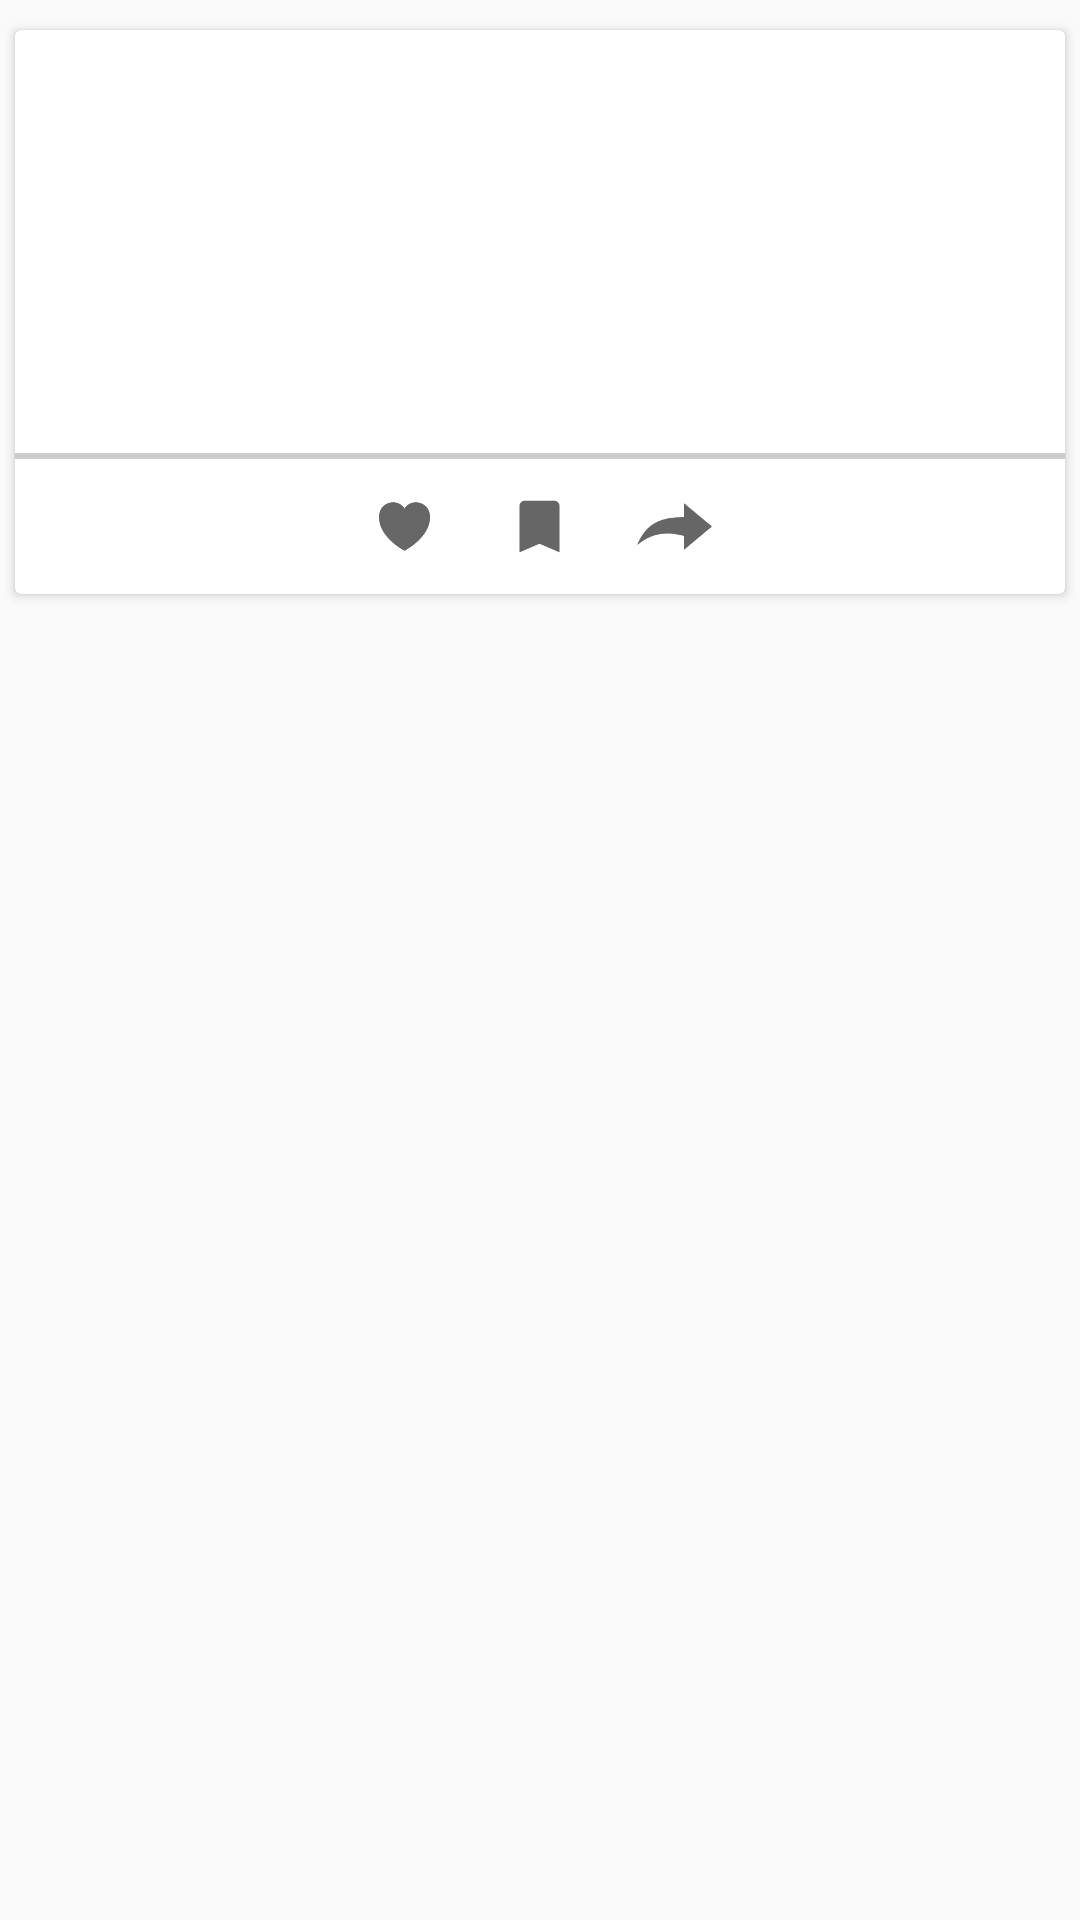

Layout XML and referenced resources for this Android screen:
<!-- AndroidManifest.xml: application theme AppThemeBar -->
<!-- res/layout/newevento.xml -->
<?xml version="1.0" encoding="utf-8"?>
<LinearLayout xmlns:android="http://schemas.android.com/apk/res/android"
    xmlns:app="http://schemas.android.com/apk/res-auto"
    xmlns:card_view="http://schemas.android.com/tools"
    android:orientation="vertical"
    android:layout_width="wrap_content"
    android:layout_height="wrap_content"
    android:animateLayoutChanges="true">

    <android.support.v7.widget.CardView
        android:layout_width="wrap_content"
        android:layout_height="wrap_content"
        android:layout_gravity="center"
        card_view:cardCornerRadius="8dp"
        android:layout_marginTop="10dp"
        android:layout_marginLeft="5dp"
        android:layout_marginRight="5dp"
        android:layout_marginBottom="5dp">
        <LinearLayout
            android:layout_width="match_parent"
            android:layout_height="match_parent"
            android:orientation="vertical">

            <RelativeLayout
                android:layout_width="match_parent"
                android:layout_height="match_parent">
                <TextView
                    android:id="@+id/text"
                    android:textSize="20sp"
                    android:layout_width="wrap_content"
                    android:layout_height="wrap_content"
                    android:text="Noticia x"
                    android:layout_margin="10dp"
                    android:textColor="@color/colorWhite"
                    android:layout_above="@+id/linea"/>

                    <ImageView
                        android:padding="20dp"
                        android:layout_width="match_parent"
                        android:layout_height="140dp"
                        android:scaleType="centerCrop"
                        android:layout_marginTop="1dp"
                        android:layout_marginRight="1dp"
                        android:layout_marginLeft="1dp"
                        android:id="@+id/img"/>
                <TextView
                    android:layout_width="match_parent"
                    android:layout_height="2dp"
                    android:gravity="center"
                    android:id="@+id/linea"
                    android:background="@color/colorFont"
                    android:layout_below="@+id/img"/>
                <LinearLayout
                    android:layout_below="@+id/linea"
                    android:layout_weight="0.1"
                    android:layout_width="match_parent"
                    android:layout_height="wrap_content"
                    android:gravity="center">
                    <ImageView
                        android:clickable="true"
                        android:padding="4dp"
                        android:layout_width="25dp"
                        android:layout_height="25dp"
                        android:src="@drawable/cora"
                        android:layout_margin="10dp"
                        android:tint="@color/colorGrey"
                        android:background="?attr/selectableItemBackgroundBorderless"/>
                    <ImageView
                        android:clickable="true"
                        android:padding="1dp"
                        android:layout_width="25dp"
                        android:layout_height="25dp"
                        android:src="@drawable/bookmark"
                        android:layout_margin="10dp"
                        android:tint="@color/colorGrey"
                        android:background="?attr/selectableItemBackgroundBorderless"/>
                    <ImageView
                        android:clickable="true"
                        android:layout_width="25dp"
                        android:layout_height="25dp"
                        android:src="@drawable/arrowaccess"
                        android:layout_margin="10dp"
                        android:tint="@color/colorGrey"
                        android:background="?attr/selectableItemBackgroundBorderless"/>
                </LinearLayout>


            </RelativeLayout>

        </LinearLayout>
    </android.support.v7.widget.CardView>

</LinearLayout>
<!-- resources referenced by this layout -->
<resources>
  <color name="colorFont">#CCCCCC</color>
  <color name="colorGrey">#666666</color>
  <color name="colorWhite">#FFFFFF</color>
  <!-- drawable arrowaccess: png bitmap (drawable, 971 bytes) -->
  <!-- drawable bookmark: png bitmap (drawable, 597 bytes) -->
  <!-- drawable cora: png bitmap (drawable, 3029 bytes) -->
  <style name="AppThemeBar" parent="Theme.AppCompat.Light">
          
          <item name="colorPrimary">@color/notifystatus</item>
          <item name="colorPrimaryDark">@color/notifystatus</item>
          <item name="colorAccent">@color/notifystatus</item>
      </style>
  <color name="notifystatus">#1aa7bc</color>
</resources>
